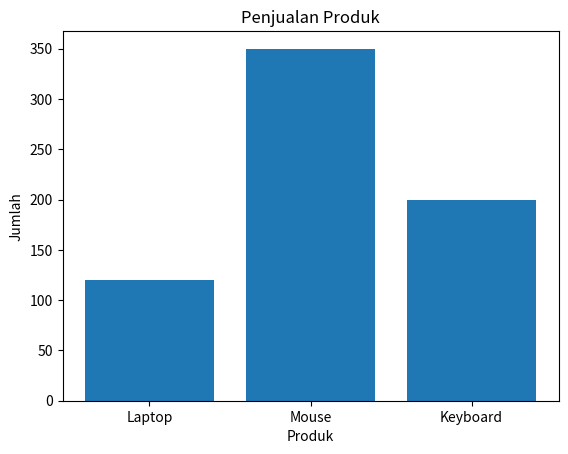

The matplotlib source for this figure:
import pandas as pd
import matplotlib.pyplot as plt

data = {
    "Produk": ["Laptop", "Mouse", "Keyboard"],
    "Penjualan": [120, 350, 200]
}

df = pd.DataFrame(data)

plt.bar(df["Produk"], df["Penjualan"])

plt.title("Penjualan Produk")
plt.xlabel("Produk")
plt.ylabel("Jumlah")

plt.show()
